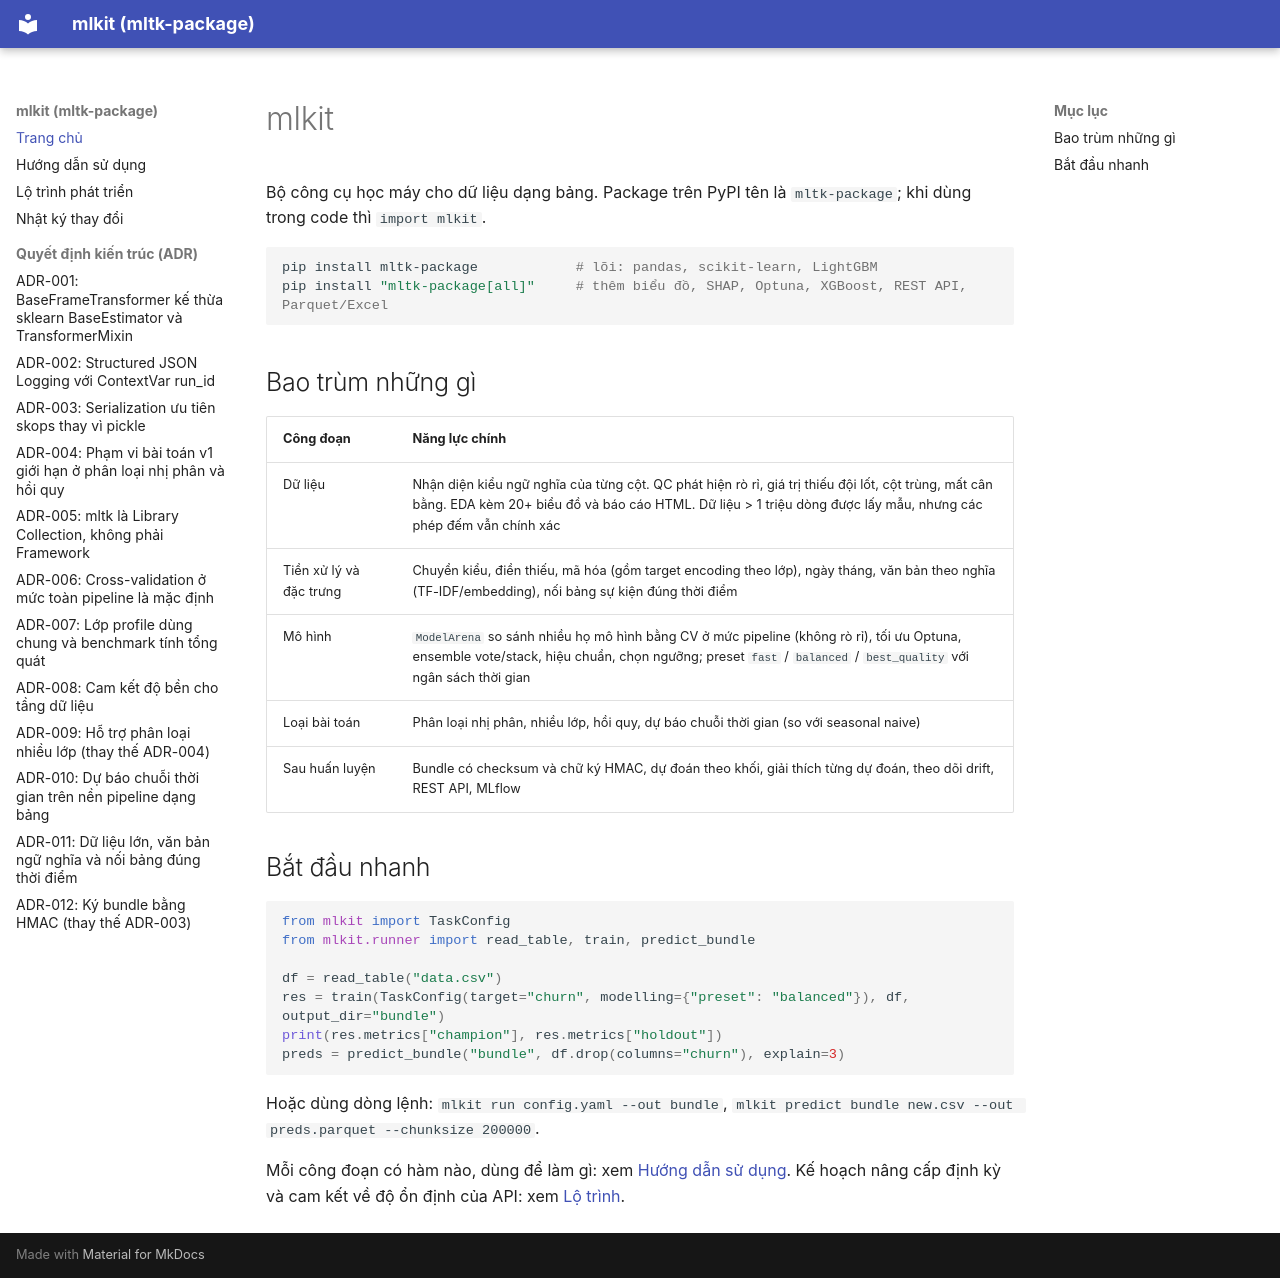

repository: kien3007/mltk-package · page: index.html · generator: mkdocs

# mlkit

Bộ công cụ học máy cho dữ liệu dạng bảng. Package trên PyPI tên là `mltk-package`; khi dùng trong code thì
`import mlkit`.

```bash
pip install mltk-package            # lõi: pandas, scikit-learn, LightGBM
pip install "mltk-package[all]"     # thêm biểu đồ, SHAP, Optuna, XGBoost, REST API, Parquet/Excel
```

## Bao trùm những gì

| Công đoạn | Năng lực chính |
|---|---|
| Dữ liệu | Nhận diện kiểu ngữ nghĩa của từng cột. QC phát hiện rò rỉ, giá trị thiếu đội lốt, cột trùng, mất cân bằng. EDA kèm 20+ biểu đồ và báo cáo HTML. Dữ liệu > 1 triệu dòng được lấy mẫu, nhưng các phép đếm vẫn chính xác |
| Tiền xử lý và đặc trưng | Chuyển kiểu, điền thiếu, mã hóa (gồm target encoding theo lớp), ngày tháng, văn bản theo nghĩa (TF-IDF/embedding), nối bảng sự kiện đúng thời điểm |
| Mô hình | `ModelArena` so sánh nhiều họ mô hình bằng CV ở mức pipeline (không rò rỉ), tối ưu Optuna, ensemble vote/stack, hiệu chuẩn, chọn ngưỡng; preset `fast` / `balanced` / `best_quality` với ngân sách thời gian |
| Loại bài toán | Phân loại nhị phân, nhiều lớp, hồi quy, dự báo chuỗi thời gian (so với seasonal naive) |
| Sau huấn luyện | Bundle có checksum và chữ ký HMAC, dự đoán theo khối, giải thích từng dự đoán, theo dõi drift, REST API, MLflow |

## Bắt đầu nhanh

```python
from mlkit import TaskConfig
from mlkit.runner import read_table, train, predict_bundle

df = read_table("data.csv")
res = train(TaskConfig(target="churn", modelling={"preset": "balanced"}), df, output_dir="bundle")
print(res.metrics["champion"], res.metrics["holdout"])
preds = predict_bundle("bundle", df.drop(columns="churn"), explain=3)
```

Hoặc dùng dòng lệnh: `mlkit run config.yaml --out bundle`, `mlkit predict bundle new.csv --out preds.parquet --chunksize 200000`.

Mỗi công đoạn có hàm nào, dùng để làm gì: xem [Hướng dẫn sử dụng](HUONG_DAN_SU_DUNG.md). Kế hoạch nâng cấp định kỳ
và cam kết về độ ổn định của API: xem [Lộ trình](ROADMAP.md).
